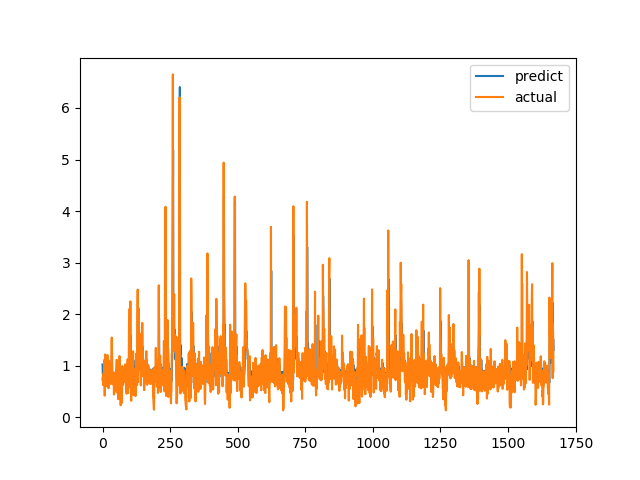

Data behind this chart, as committed beside it:
predict, actual
1.023, 0.7275
0.8426, 0.7893
0.8757, 0.6238
0.8061, 0.6915
0.8025, 0.8558
0.92, 0.7094
0.8298, 1.015
0.9582, 1.116
1.024, 0.4183
0.72, 1.002
0.9767, 1.219
1.041, 1.143
1.032, 0.6528
0.8637, 0.6747
0.872, 0.601
0.7437, 0.6695
0.8241, 0.6538
0.8212, 0.7814
0.8703, 1.206
1.032, 0.8469
0.9124, 0.8286
0.9061, 0.6482
0.8174, 0.5624
0.7628, 0.7183
0.8257, 1.1
1.026, 0.9542
0.9334, 0.729
0.8737, 0.6694
0.8246, 0.8631
0.8759, 0.6465
0.797, 0.8223
0.9126, 0.9236
0.919, 0.8301
0.876, 1.067
0.9974, 1.546
1.254, 0.6827
0.8224, 0.6386
0.8552, 0.6464
0.8308, 0.6881
0.7888, 0.7274
0.8458, 0.65
0.8519, 0.8694
0.863, 0.4409
0.7207, 0.4519
0.7366, 0.7575
0.8396, 0.4952
0.734, 0.6851
0.8336, 0.7244
0.8571, 0.8654
0.8779, 0.74
0.856, 0.8071
0.9057, 0.8204
0.8614, 1.114
1.025, 1.109
1.021, 0.4751
0.7676, 1.039
0.985, 0.9458
0.9083, 0.7878
0.8698, 0.3505
0.732, 0.9368
... 1,609 more rows
